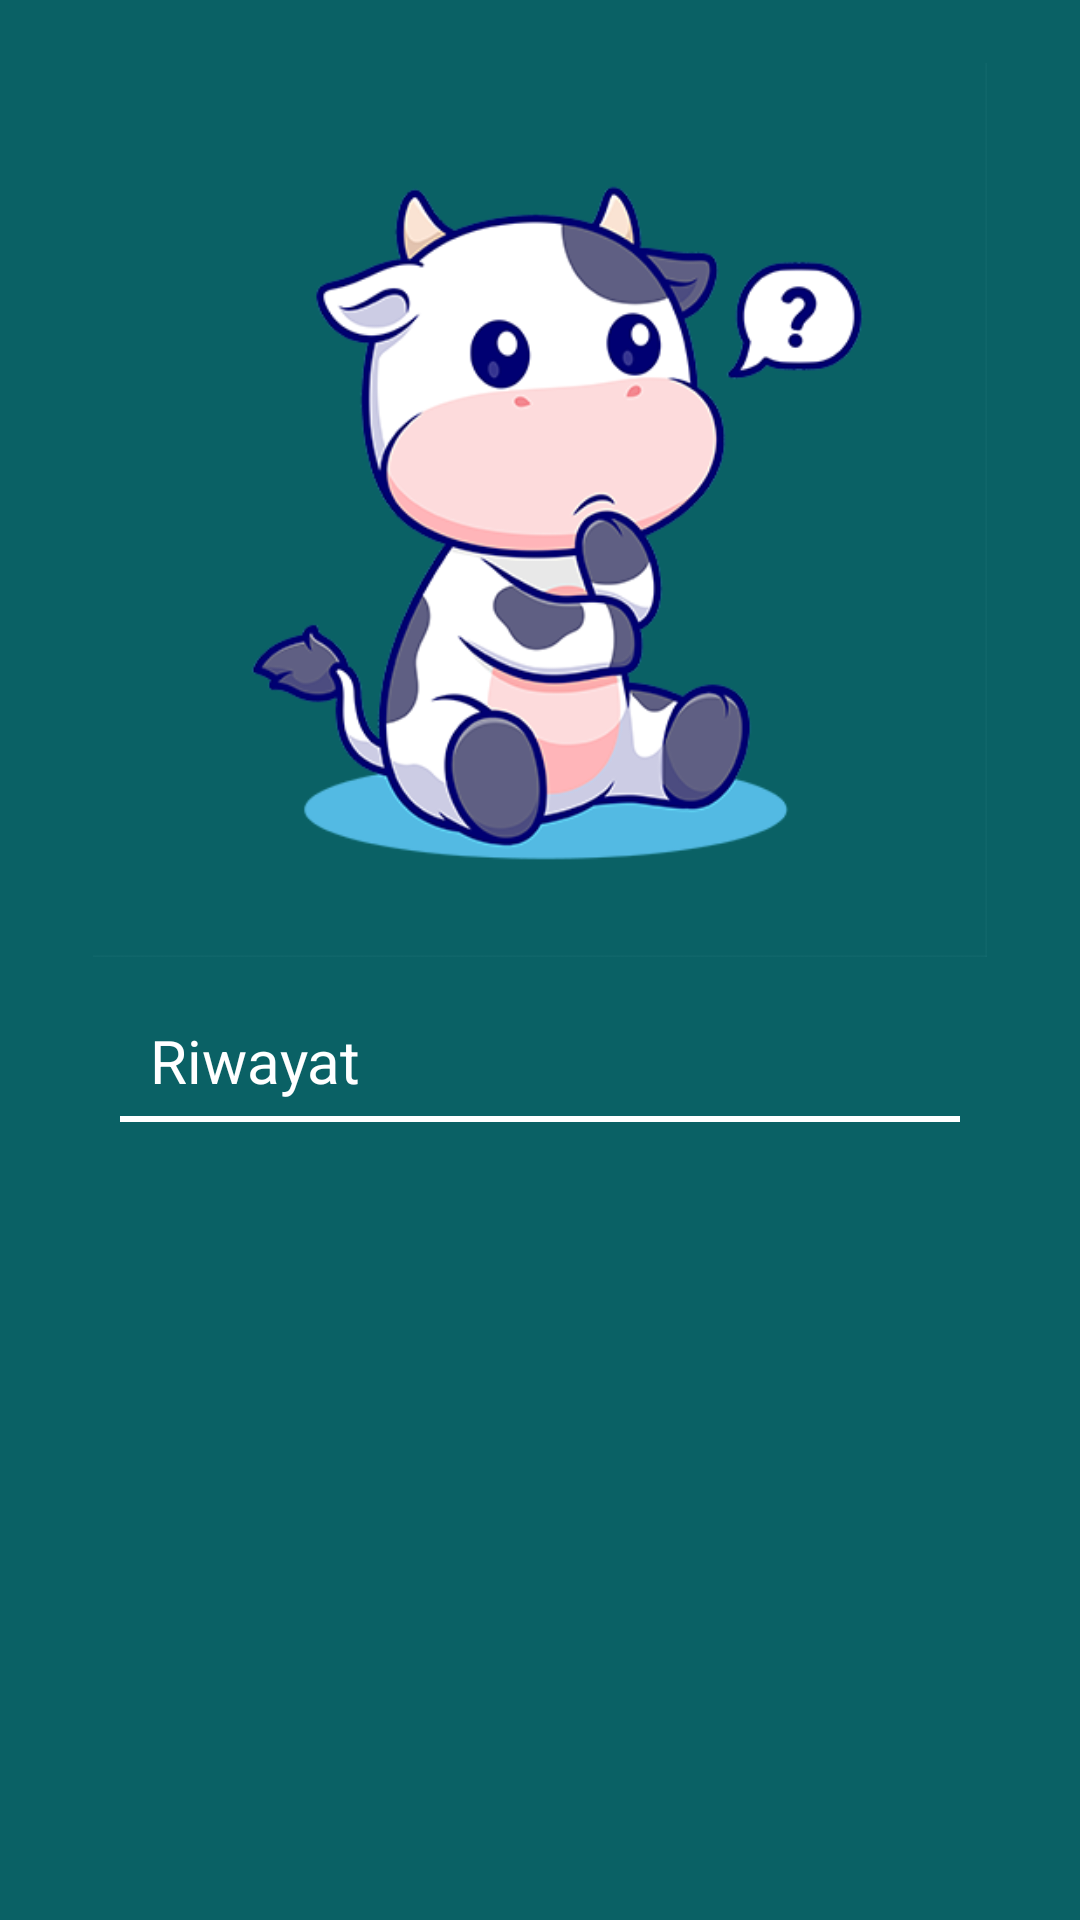

Produce the Android XML layout that renders to this screen, including the resource entries it uses.
<!-- AndroidManifest.xml: application theme Theme.Bobosa -->
<!-- res/layout/fragment_history.xml -->
<?xml version="1.0" encoding="utf-8"?>
<LinearLayout xmlns:android="http://schemas.android.com/apk/res/android"
    xmlns:tools="http://schemas.android.com/tools"
    android:layout_width="match_parent"
    android:layout_height="match_parent"
    xmlns:app="http://schemas.android.com/apk/res-auto"
    android:orientation="vertical"
    android:background="@color/blue"
    tools:context=".View.Fragment.HomeFragment">

    <androidx.core.widget.NestedScrollView
        android:layout_width="match_parent"
        android:layout_height="match_parent">

        <LinearLayout
            android:orientation="vertical"
            android:layout_width="match_parent"
            android:layout_height="match_parent">

            <ImageView
                android:src="@drawable/compressed_cow_remember"
                android:layout_marginTop="20dp"
                android:layout_width="match_parent"
                android:layout_height="300dp"
                android:padding="1dp"
                />

            <LinearLayout
                android:orientation="vertical"
                android:layout_width="match_parent"
                android:layout_height="wrap_content">

                <RelativeLayout
                    android:layout_width="match_parent"
                    android:layout_height="wrap_content">

                    <TextView
                        android:id="@+id/title"
                        android:textColor="@color/white"
                        android:textSize="20sp"
                        android:layout_marginTop="20dp"
                        android:text="Riwayat"
                        android:layout_marginHorizontal="50dp"
                        android:layout_width="wrap_content"
                        android:layout_height="wrap_content">
                    </TextView>

                    <ImageView
                        android:id="@+id/delete_icon"
                        android:layout_marginEnd="50dp"
                        android:src="@drawable/trash_icon"
                        android:layout_alignParentEnd="true"
                        android:layout_width="23dp"
                        android:layout_marginTop="23dp"
                        android:layout_height="23dp">
                    </ImageView>

                </RelativeLayout>

                <View
                    android:layout_width="match_parent"
                    android:layout_height="2dp"
                    android:layout_marginVertical="5dp"
                    android:layout_marginHorizontal="40dp"
                    android:background="@color/white"/>

            </LinearLayout>

            <FrameLayout
                android:layout_gravity="center"
                android:layout_width="match_parent"
                android:layout_height="wrap_content">


                <androidx.recyclerview.widget.RecyclerView
                    android:id="@+id/list_history"
                    android:nestedScrollingEnabled="false"
                    android:layout_width="match_parent"
                    android:layout_height="match_parent"
                    android:layout_marginBottom="30dp"
                    android:layout_marginHorizontal="50dp"
                    android:layout_marginTop="20dp">


                </androidx.recyclerview.widget.RecyclerView>


            </FrameLayout>

            <TextView
                android:layout_marginVertical="100dp"
                android:layout_gravity="center"
                android:textSize="20sp"
                android:textColor="@color/white"
                android:gravity="center"
                android:id="@+id/checkdata"
                android:layout_width="match_parent"
                android:layout_height="match_parent"
                >

            </TextView>
        </LinearLayout>

    </androidx.core.widget.NestedScrollView>


</LinearLayout>
<!-- resources referenced by this layout -->
<resources>
  <color name="blue">#0a6165</color>
  <color name="white">#FFFFFFFF</color>
  <!-- drawable compressed_cow_remember: png bitmap (drawable, 104314 bytes) -->
  <style name="Theme.Bobosa" parent="Theme.MaterialComponents.DayNight.NoActionBar">
          
          <item name="colorPrimary">@color/purple_500</item>
          <item name="colorPrimaryVariant">@color/purple_700</item>
          <item name="colorOnPrimary">@color/white</item>
          
          <item name="colorSecondary">@color/teal_200</item>
          <item name="colorSecondaryVariant">@color/teal_700</item>
          <item name="colorOnSecondary">@color/black</item>
          
          <item name="android:statusBarColor">?attr/colorPrimaryVariant</item>
          
  
      </style>
  <color name="purple_500">#FF6200EE</color>
  <color name="purple_700">#FF3700B3</color>
  <color name="teal_200">#FF03DAC5</color>
  <color name="teal_700">#FF018786</color>
  <color name="black">#FF000000</color>
</resources>
